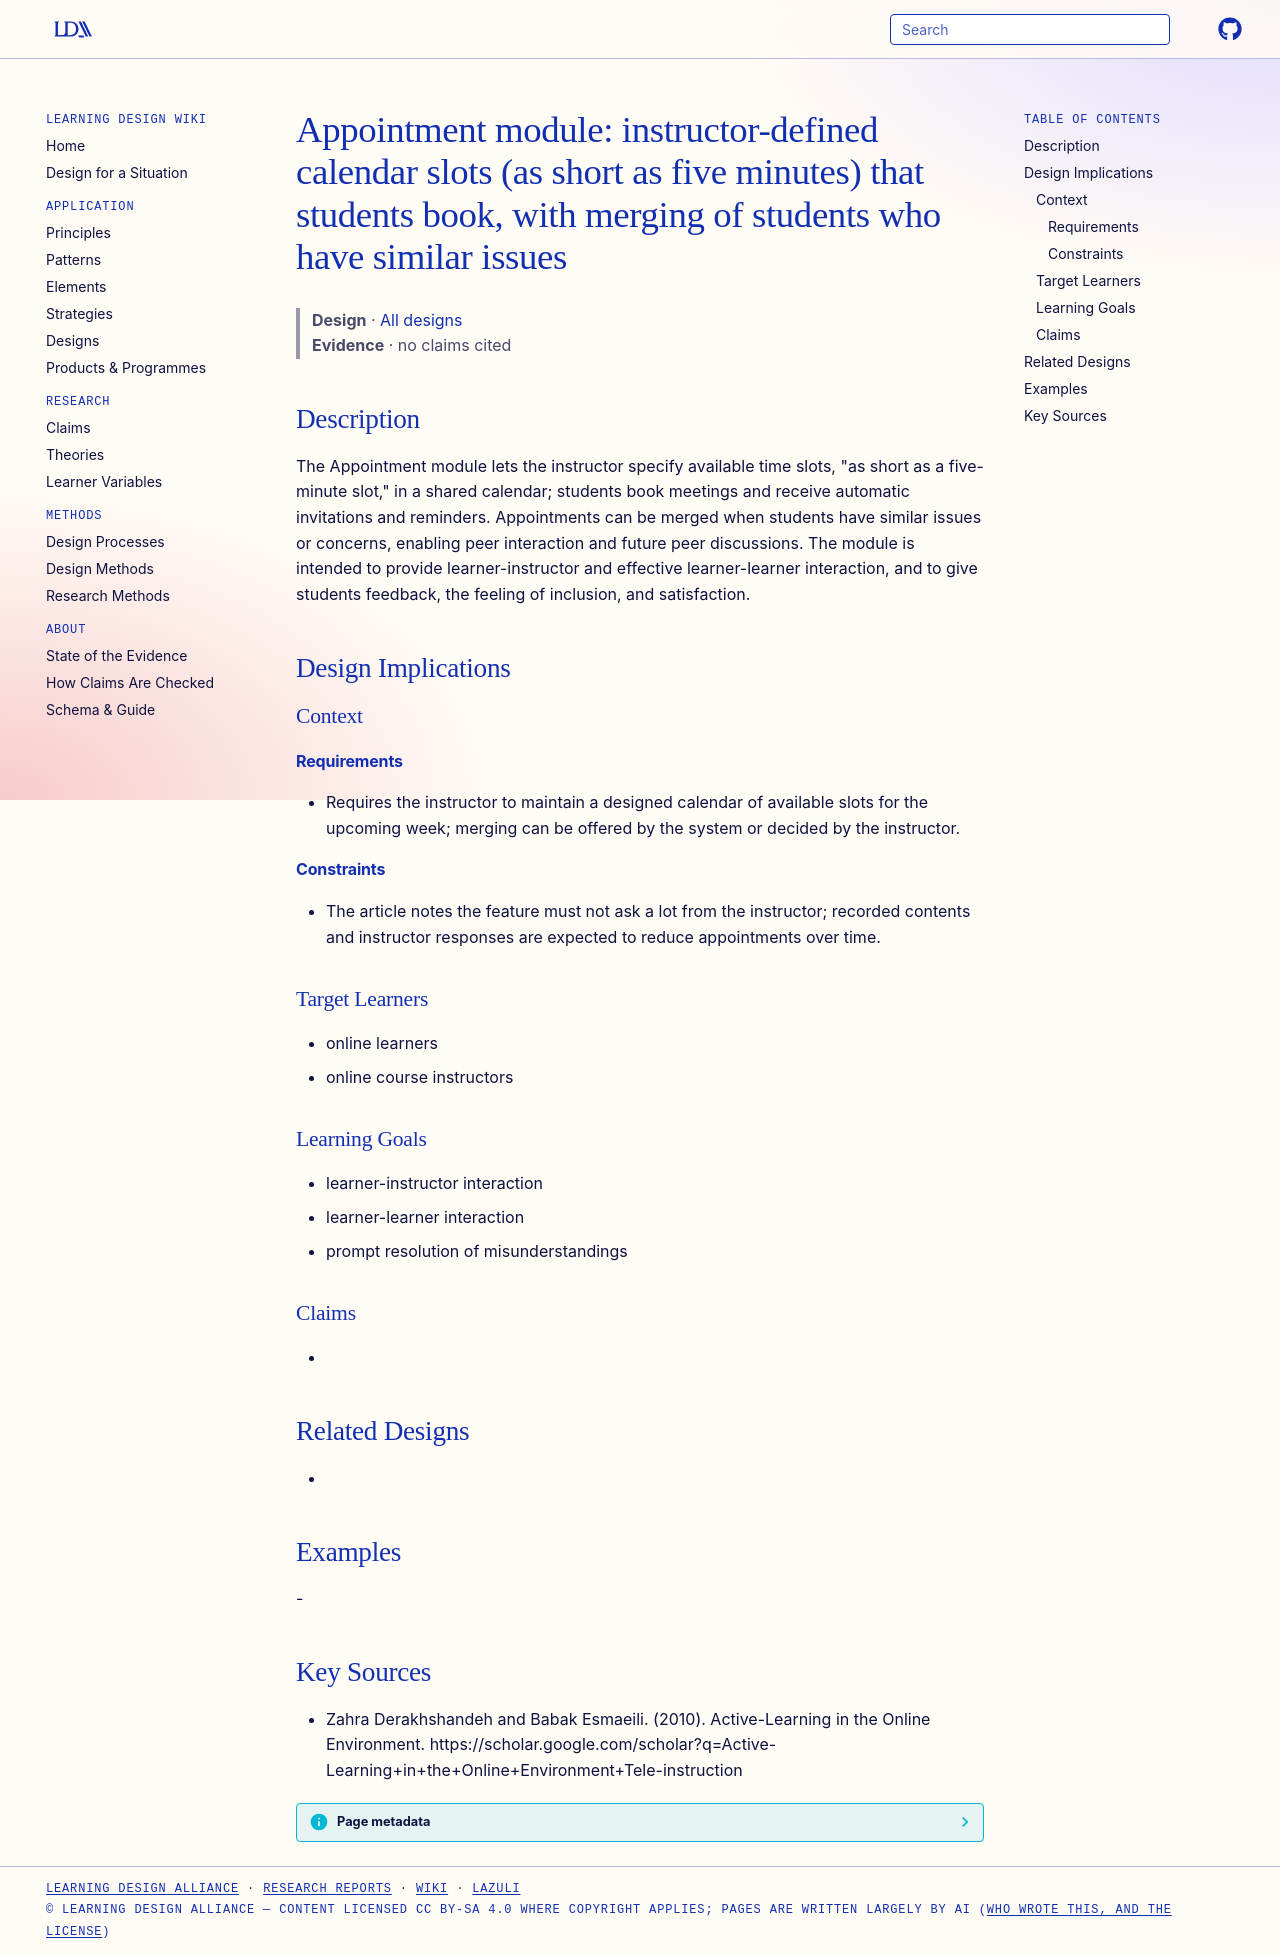

repository: Learning-Design-Alliance/learning-wiki · page: designs/tele-instruction-appointment-module/index.html · generator: mkdocs

---
type: design
id: tele-instruction-appointment-module
title: "Appointment module: instructor-defined calendar slots (as short as five minutes) that students book, with merging of students who have similar issues"
description: "The Appointment module lets the instructor specify available time slots, \"as short as a five-minute slot,\" in a shared calendar; students book meetings and receive automatic invitations and reminders."
status: review
generated:
  by: "process:settle-candidates"
  at: 2026-11-18
sources:
  - id: zahra-derakhshandeh-and-babak-esmaeili-2010
    resource: "https://scholar.google.com/scholar?q=Active-Learning+in+the+Online+Environment+Tele-instruction"
    title: "Zahra Derakhshandeh and Babak Esmaeili. (2010). Active-Learning in the Online Environment. https://scholar.google.com/scholar?q=Active-Learning+in+the+Online+Environment+Tele-instruction"
    author: Zahra Derakhshandeh and Babak Esmaeili
---

# Appointment module: instructor-defined calendar slots (as short as five minutes) that students book, with merging of students who have similar issues

> **Design** · [All designs](index.md)
> **Evidence** · no claims cited

## Description
The Appointment module lets the instructor specify available time slots, "as short as a five-minute slot," in a shared calendar; students book meetings and receive automatic invitations and reminders. Appointments can be merged when students have similar issues or concerns, enabling peer interaction and future peer discussions. The module is intended to provide learner-instructor and effective learner-learner interaction, and to give students feedback, the feeling of inclusion, and satisfaction.

## Design Implications

### Context
#### Requirements
- Requires the instructor to maintain a designed calendar of available slots for the upcoming week; merging can be offered by the system or decided by the instructor.
#### Constraints
- The article notes the feature must not ask a lot from the instructor; recorded contents and instructor responses are expected to reduce appointments over time.

### Target Learners
- online learners
- online course instructors

### Learning Goals
- learner-instructor interaction
- learner-learner interaction
- prompt resolution of misunderstandings

### Claims
- 

## Related Designs
- 

## Examples
-

## Key Sources
- Zahra Derakhshandeh and Babak Esmaeili. (2010). Active-Learning in the Online Environment. https://scholar.google.com/scholar?q=Active-Learning+in+the+Online+Environment+Tele-instruction
